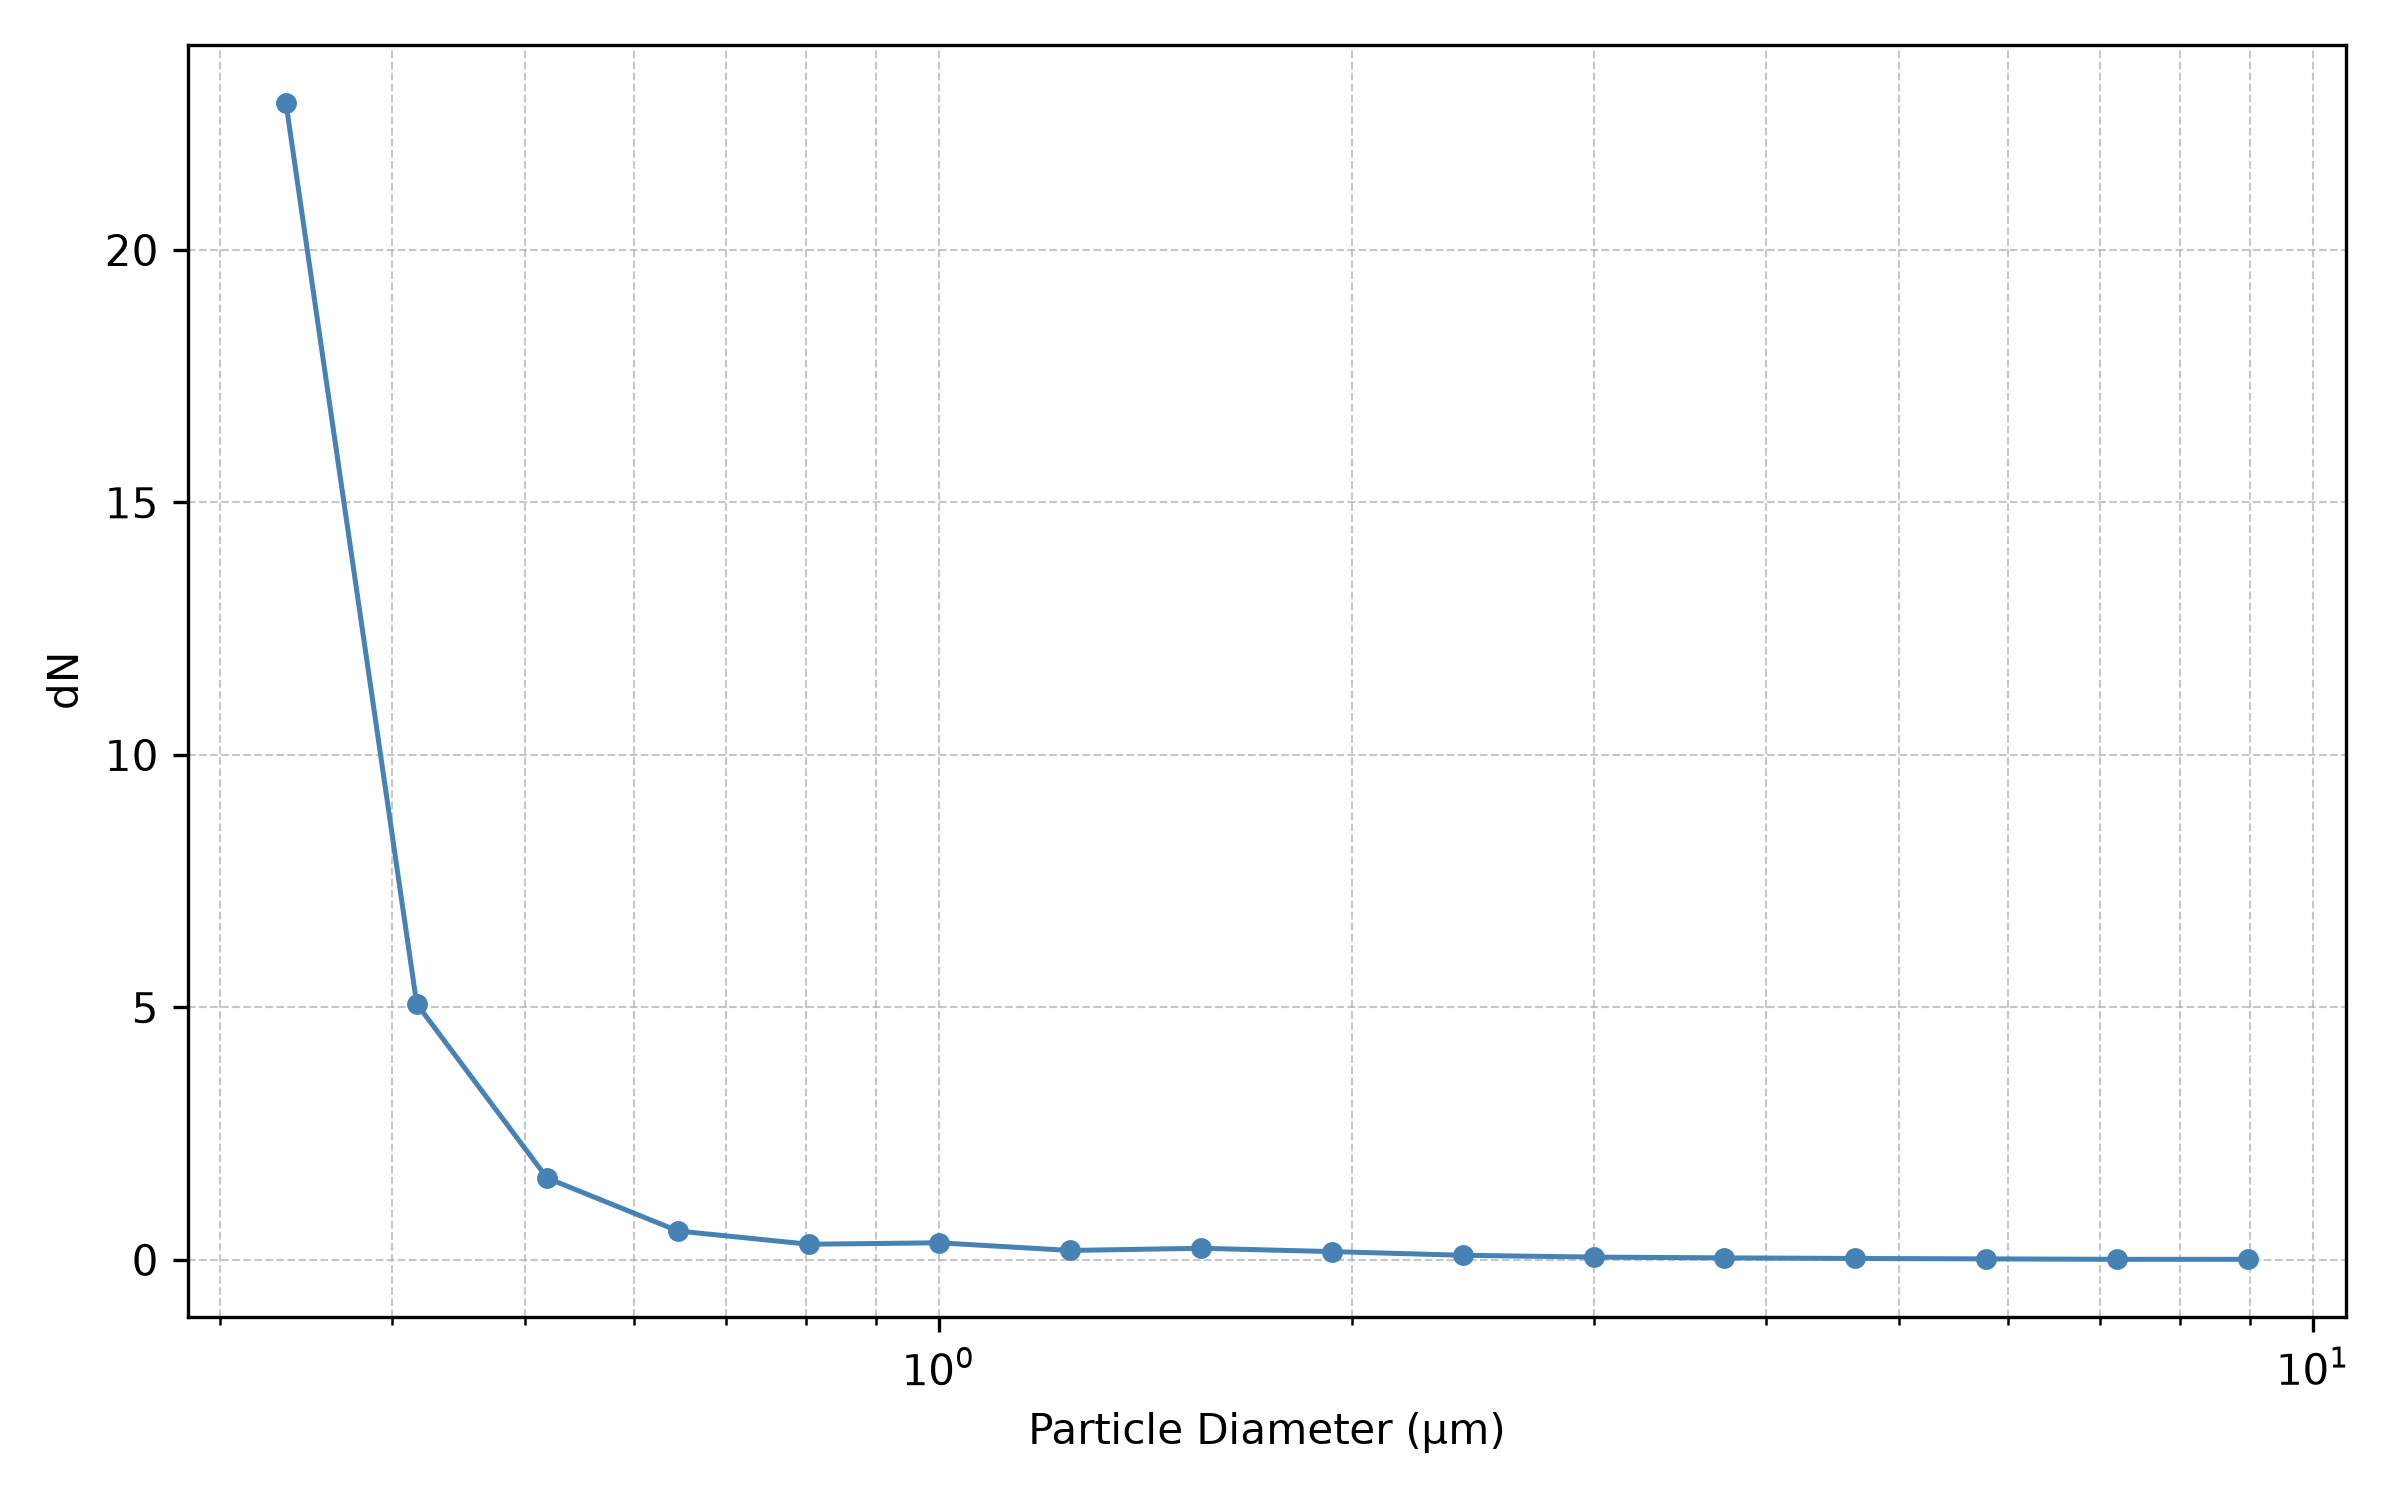

Source data for this figure (header and first rows):
Diameter_um, Mean_dN
0.335, 22.91
0.417, 5.07
0.5189, 1.62
0.6461, 0.5714
0.8042, 0.3095
1.001, 0.3378
1.246, 0.186
1.552, 0.2295
1.932, 0.1636
2.406, 0.09084
2.996, 0.05482
3.73, 0.03945
4.644, 0.02771
5.782, 0.01946
7.198, 0.01069
8.962, 0.01086
